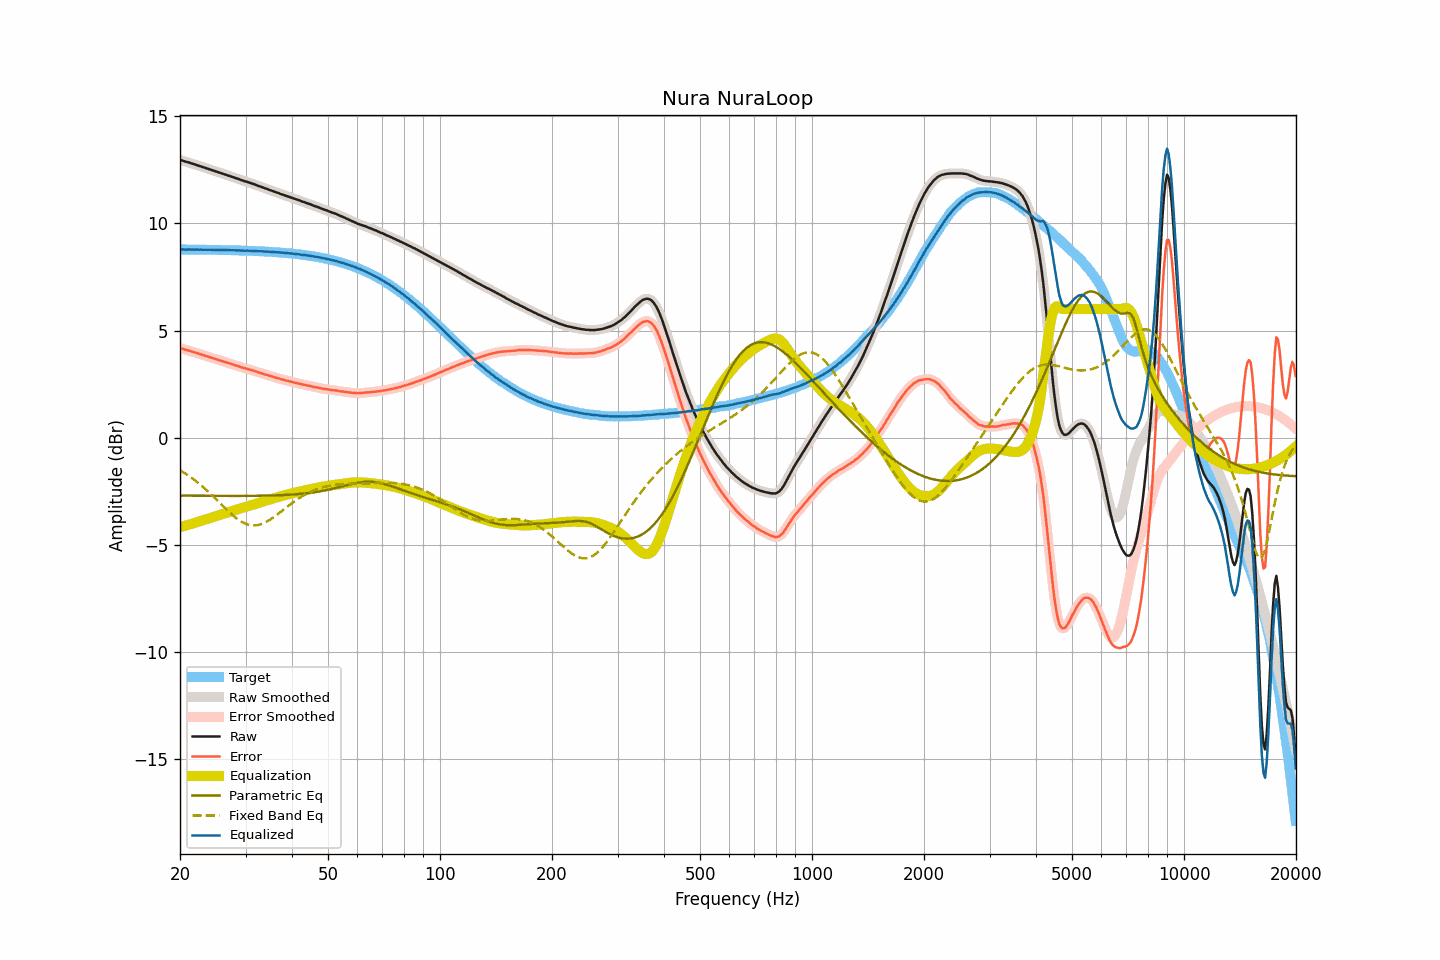

The file beside this chart, header and first rows:
frequency, raw, smoothed, error, error_smoothed, equalization, parametric_eq, fixed_band_eq, equalized_raw, equalized_smoothed, target
20.00, 12.96, 12.96, 4.18, 4.18, -4.18, -2.71, -1.52, 8.78, 8.78, 8.78
20.20, 12.94, 12.94, 4.16, 4.16, -4.16, -2.71, -1.56, 8.78, 8.78, 8.78
20.40, 12.92, 12.92, 4.14, 4.14, -4.14, -2.71, -1.61, 8.78, 8.78, 8.78
20.61, 12.89, 12.89, 4.11, 4.11, -4.12, -2.71, -1.66, 8.78, 8.78, 8.78
20.81, 12.87, 12.87, 4.09, 4.09, -4.09, -2.71, -1.71, 8.78, 8.78, 8.78
21.02, 12.85, 12.85, 4.07, 4.07, -4.07, -2.71, -1.76, 8.78, 8.78, 8.78
21.23, 12.83, 12.83, 4.05, 4.05, -4.05, -2.71, -1.81, 8.78, 8.78, 8.78
21.44, 12.80, 12.81, 4.02, 4.03, -4.03, -2.71, -1.86, 8.77, 8.78, 8.78
21.66, 12.78, 12.78, 4.00, 4.00, -4.00, -2.71, -1.92, 8.78, 8.78, 8.78
21.87, 12.76, 12.76, 3.98, 3.98, -3.98, -2.71, -1.97, 8.78, 8.78, 8.78
22.09, 12.73, 12.73, 3.96, 3.96, -3.96, -2.71, -2.03, 8.77, 8.78, 8.78
22.31, 12.71, 12.71, 3.94, 3.93, -3.93, -2.71, -2.09, 8.78, 8.77, 8.77
22.54, 12.68, 12.68, 3.91, 3.91, -3.91, -2.71, -2.15, 8.77, 8.77, 8.77
22.76, 12.66, 12.66, 3.89, 3.89, -3.89, -2.71, -2.22, 8.77, 8.77, 8.77
22.99, 12.63, 12.63, 3.86, 3.86, -3.86, -2.71, -2.28, 8.77, 8.77, 8.77
23.22, 12.61, 12.61, 3.84, 3.84, -3.84, -2.71, -2.35, 8.77, 8.77, 8.77
23.45, 12.58, 12.58, 3.81, 3.81, -3.81, -2.71, -2.41, 8.77, 8.77, 8.77
23.69, 12.56, 12.56, 3.79, 3.79, -3.79, -2.71, -2.48, 8.77, 8.77, 8.77
23.92, 12.53, 12.53, 3.76, 3.77, -3.77, -2.71, -2.55, 8.76, 8.77, 8.77
24.16, 12.51, 12.51, 3.75, 3.74, -3.74, -2.71, -2.62, 8.77, 8.77, 8.77
24.40, 12.48, 12.48, 3.72, 3.72, -3.72, -2.71, -2.69, 8.76, 8.76, 8.76
24.65, 12.46, 12.46, 3.70, 3.70, -3.70, -2.72, -2.77, 8.77, 8.76, 8.76
24.89, 12.43, 12.43, 3.67, 3.67, -3.67, -2.72, -2.84, 8.76, 8.76, 8.76
25.14, 12.41, 12.41, 3.65, 3.65, -3.65, -2.72, -2.91, 8.76, 8.76, 8.76
25.39, 12.38, 12.38, 3.62, 3.62, -3.62, -2.72, -2.99, 8.76, 8.76, 8.76
25.65, 12.36, 12.36, 3.60, 3.60, -3.60, -2.72, -3.06, 8.76, 8.76, 8.76
25.91, 12.33, 12.33, 3.58, 3.58, -3.58, -2.72, -3.14, 8.75, 8.76, 8.76
26.16, 12.31, 12.31, 3.56, 3.55, -3.55, -2.72, -3.21, 8.76, 8.76, 8.75
26.43, 12.28, 12.28, 3.53, 3.53, -3.53, -2.72, -3.29, 8.75, 8.75, 8.75
26.69, 12.26, 12.26, 3.51, 3.51, -3.51, -2.72, -3.36, 8.75, 8.75, 8.75
26.96, 12.23, 12.23, 3.48, 3.48, -3.48, -2.72, -3.43, 8.75, 8.75, 8.75
27.23, 12.21, 12.21, 3.46, 3.46, -3.46, -2.72, -3.50, 8.75, 8.75, 8.75
27.50, 12.18, 12.18, 3.44, 3.44, -3.44, -2.72, -3.57, 8.74, 8.75, 8.75
27.77, 12.16, 12.16, 3.42, 3.41, -3.41, -2.72, -3.63, 8.75, 8.75, 8.74
28.05, 12.13, 12.13, 3.39, 3.39, -3.39, -2.72, -3.70, 8.74, 8.74, 8.74
28.33, 12.10, 12.11, 3.36, 3.37, -3.36, -2.72, -3.75, 8.74, 8.74, 8.74
28.62, 12.08, 12.08, 3.34, 3.34, -3.34, -2.72, -3.81, 8.74, 8.74, 8.74
28.90, 12.05, 12.05, 3.32, 3.32, -3.32, -2.72, -3.86, 8.74, 8.74, 8.74
29.19, 12.02, 12.02, 3.29, 3.29, -3.29, -2.72, -3.91, 8.73, 8.73, 8.73
29.48, 12.00, 12.00, 3.27, 3.27, -3.27, -2.72, -3.95, 8.73, 8.73, 8.73
29.78, 11.97, 11.97, 3.24, 3.25, -3.25, -2.72, -3.99, 8.72, 8.73, 8.73
30.08, 11.95, 11.95, 3.23, 3.23, -3.23, -2.72, -4.02, 8.73, 8.73, 8.73
30.38, 11.93, 11.93, 3.21, 3.21, -3.20, -2.72, -4.05, 8.73, 8.72, 8.72
30.68, 11.90, 11.90, 3.18, 3.18, -3.18, -2.72, -4.07, 8.72, 8.72, 8.72
30.99, 11.88, 11.88, 3.16, 3.16, -3.16, -2.71, -4.08, 8.72, 8.72, 8.72
31.30, 11.85, 11.85, 3.14, 3.14, -3.14, -2.71, -4.09, 8.71, 8.72, 8.71
31.61, 11.83, 11.83, 3.12, 3.12, -3.12, -2.71, -4.10, 8.72, 8.71, 8.71
31.93, 11.80, 11.80, 3.09, 3.09, -3.09, -2.71, -4.09, 8.71, 8.71, 8.71
32.24, 11.77, 11.77, 3.07, 3.07, -3.07, -2.71, -4.08, 8.70, 8.70, 8.70
32.57, 11.74, 11.74, 3.04, 3.04, -3.04, -2.71, -4.07, 8.70, 8.70, 8.70
32.89, 11.72, 11.72, 3.02, 3.02, -3.02, -2.71, -4.05, 8.70, 8.70, 8.70
33.22, 11.69, 11.69, 3.00, 3.00, -3.00, -2.71, -4.02, 8.69, 8.69, 8.69
33.55, 11.66, 11.66, 2.97, 2.97, -2.97, -2.71, -3.99, 8.69, 8.69, 8.69
33.89, 11.63, 11.63, 2.95, 2.95, -2.95, -2.71, -3.96, 8.68, 8.68, 8.69
34.23, 11.61, 11.61, 2.93, 2.93, -2.93, -2.70, -3.92, 8.68, 8.68, 8.68
34.57, 11.58, 11.58, 2.90, 2.90, -2.90, -2.70, -3.87, 8.68, 8.68, 8.68
34.92, 11.55, 11.56, 2.88, 2.88, -2.88, -2.70, -3.83, 8.67, 8.67, 8.67
35.27, 11.53, 11.53, 2.86, 2.86, -2.86, -2.70, -3.78, 8.67, 8.67, 8.67
35.62, 11.50, 11.50, 2.84, 2.84, -2.84, -2.70, -3.73, 8.66, 8.66, 8.66
35.97, 11.47, 11.47, 2.81, 2.81, -2.81, -2.69, -3.67, 8.66, 8.66, 8.66
... 635 more rows
